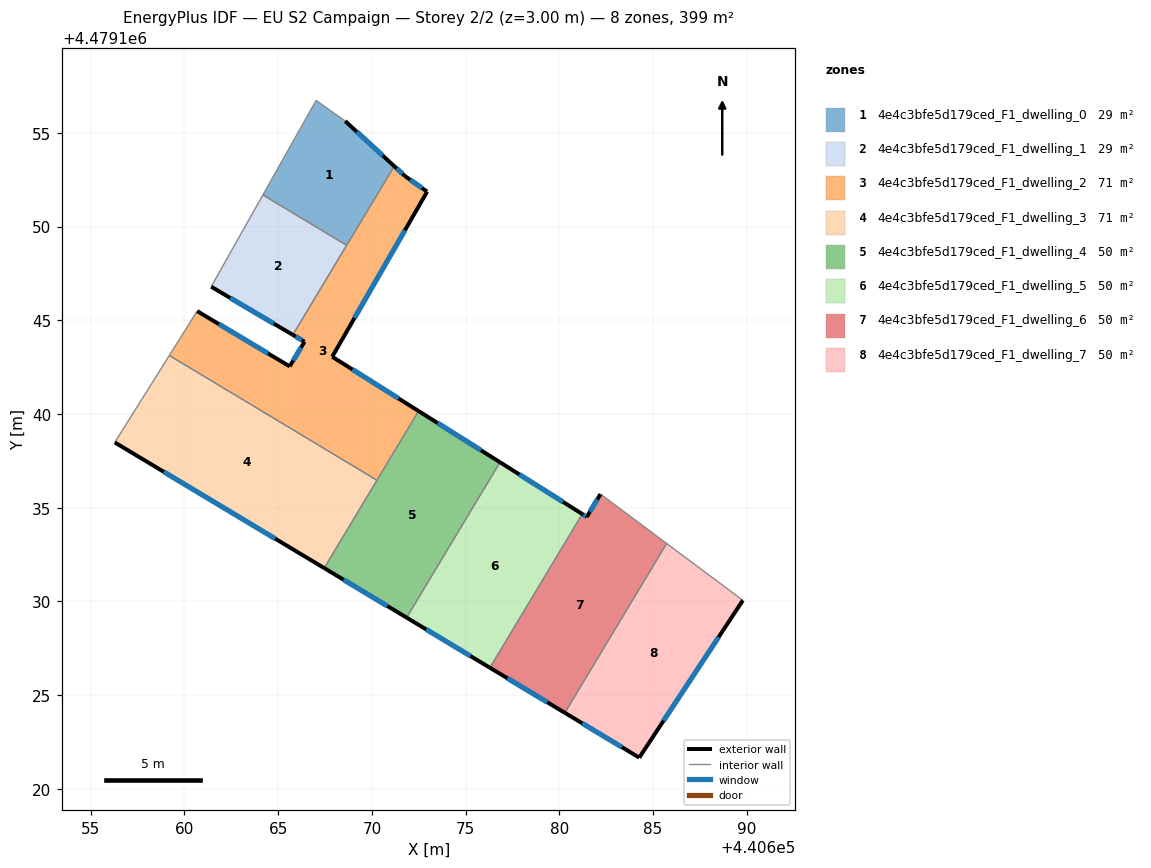
=== STOREY PLAN SPEC (per zone: floor XY polygon, exterior-wall plan segments, windows/doors) ===
zone 1: 4e4c3bfe5d179ced_F1_dwelling_0  (28.7 m²)
  floor: (440668.65, 4479149.00) (440671.19, 4479153.22) (440668.58, 4479155.63) (440667.02, 4479156.73) (440664.19, 4479151.69)
  exterior wall: (440668.58, 4479155.63) – (440671.19, 4479153.22)  [3.6 m]
    window: (440669.19, 4479155.06) – (440670.58, 4479153.78)  [3.0 m²]
  interior walls: 4
zone 2: 4e4c3bfe5d179ced_F1_dwelling_1  (28.7 m²)
  floor: (440665.78, 4479144.22) (440668.65, 4479149.00) (440664.19, 4479151.69) (440661.43, 4479146.79)
  exterior wall: (440665.78, 4479144.22) – (440661.43, 4479146.79)  [5.1 m]
    window: (440664.76, 4479144.82) – (440662.45, 4479146.19)  [4.3 m²]
  interior walls: 3
zone 3: 4e4c3bfe5d179ced_F1_dwelling_2  (71.0 m²)
  floor: (440670.27, 4479136.46) (440672.49, 4479140.16) (440667.88, 4479143.05) (440672.95, 4479151.86) (440671.77, 4479152.69) (440671.19, 4479153.22) (440665.78, 4479144.22) (440666.41, 4479143.85) (440665.62, 4479142.54) (440660.68, 4479145.49) (440659.19, 4479143.12)
  exterior wall: (440665.62, 4479142.54) – (440666.41, 4479143.85)  [1.5 m]
    window: (440665.80, 4479142.85) – (440666.22, 4479143.55)  [1.3 m²]
  exterior wall: (440666.41, 4479143.85) – (440665.78, 4479144.22)  [0.7 m]
    window: (440666.26, 4479143.94) – (440665.93, 4479144.14)  [0.6 m²]
  exterior wall: (440671.19, 4479153.22) – (440671.77, 4479152.69)  [0.8 m]
    window: (440671.33, 4479153.10) – (440671.63, 4479152.82)  [0.7 m²]
  exterior wall: (440671.77, 4479152.69) – (440672.95, 4479151.86)  [1.4 m]
    window: (440672.04, 4479152.50) – (440672.67, 4479152.06)  [1.2 m²]
  exterior wall: (440672.95, 4479151.86) – (440667.88, 4479143.05)  [10.2 m]
    window: (440671.76, 4479149.80) – (440669.07, 4479145.12)  [8.6 m²]
  exterior wall: (440667.88, 4479143.05) – (440672.49, 4479140.16)  [5.4 m]
    window: (440668.96, 4479142.38) – (440671.41, 4479140.83)  [4.6 m²]
  exterior wall: (440660.68, 4479145.49) – (440665.62, 4479142.54)  [5.8 m]
    window: (440661.83, 4479144.80) – (440664.46, 4479143.23)  [4.9 m²]
  interior walls: 5
zone 4: 4e4c3bfe5d179ced_F1_dwelling_3  (71.0 m²)
  floor: (440667.46, 4479131.78) (440670.27, 4479136.46) (440659.19, 4479143.12) (440656.28, 4479138.48)
  exterior wall: (440667.46, 4479131.78) – (440656.28, 4479138.48)  [13.0 m]
    window: (440664.84, 4479133.35) – (440658.90, 4479136.91)  [11.1 m²]
  interior walls: 3
zone 5: 4e4c3bfe5d179ced_F1_dwelling_4  (49.9 m²)
  floor: (440671.85, 4479129.14) (440676.83, 4479137.42) (440672.49, 4479140.16) (440667.46, 4479131.78)
  exterior wall: (440672.49, 4479140.16) – (440676.84, 4479137.42)  [5.1 m]
    window: (440673.51, 4479139.52) – (440675.82, 4479138.06)  [4.4 m²]
  exterior wall: (440671.85, 4479129.14) – (440667.46, 4479131.78)  [5.1 m]
    window: (440670.82, 4479129.75) – (440668.49, 4479131.16)  [4.4 m²]
  interior walls: 3
zone 6: 4e4c3bfe5d179ced_F1_dwelling_5  (49.9 m²)
  floor: (440676.30, 4479126.46) (440681.22, 4479134.66) (440676.83, 4479137.42) (440671.85, 4479129.14)
  exterior wall: (440676.84, 4479137.42) – (440681.22, 4479134.66)  [5.2 m]
    window: (440677.86, 4479136.78) – (440680.20, 4479135.31)  [4.4 m²]
  exterior wall: (440676.30, 4479126.46) – (440671.85, 4479129.14)  [5.2 m]
    window: (440675.26, 4479127.09) – (440672.89, 4479128.51)  [4.4 m²]
  interior walls: 2
zone 7: 4e4c3bfe5d179ced_F1_dwelling_6  (49.9 m²)
  floor: (440680.29, 4479124.06) (440685.73, 4479133.09) (440682.20, 4479135.72) (440681.47, 4479134.51) (440681.22, 4479134.66) (440676.30, 4479126.46)
  exterior wall: (440680.29, 4479124.06) – (440676.30, 4479126.46)  [4.7 m]
    window: (440679.36, 4479124.62) – (440677.23, 4479125.90)  [4.0 m²]
  exterior wall: (440681.22, 4479134.66) – (440681.47, 4479134.51)  [0.3 m]
    window: (440681.28, 4479134.63) – (440681.41, 4479134.55)  [0.2 m²]
  exterior wall: (440681.47, 4479134.51) – (440682.20, 4479135.72)  [1.4 m]
    window: (440681.64, 4479134.79) – (440682.03, 4479135.44)  [1.2 m²]
  interior walls: 3
zone 8: 4e4c3bfe5d179ced_F1_dwelling_7  (49.9 m²)
  floor: (440684.26, 4479121.67) (440689.79, 4479130.06) (440685.73, 4479133.09) (440680.29, 4479124.06)
  exterior wall: (440689.79, 4479130.06) – (440684.27, 4479121.67)  [10.0 m]
    window: (440688.50, 4479128.09) – (440685.56, 4479123.63)  [8.5 m²]
  exterior wall: (440684.27, 4479121.67) – (440680.29, 4479124.06)  [4.6 m]
    window: (440683.34, 4479122.23) – (440681.22, 4479123.50)  [3.9 m²]
  interior walls: 2

=== DERIVED (storey summary) ===
Building: EU S2 Campaign
Storey: 2 of 2  (floor level z = 3.00 m)
Storey gross floor area: 399.0 m²
Zones on this storey: 8
  - 4e4c3bfe5d179ced_F1_dwelling_0: floor 28.7 m²; exterior wall 3.6 m (10.7 m²); 1 window(s) 3.0 m²; WWR 28.3%
  - 4e4c3bfe5d179ced_F1_dwelling_1: floor 28.7 m²; exterior wall 5.1 m (15.2 m²); 1 window(s) 4.3 m²; WWR 28.3%
  - 4e4c3bfe5d179ced_F1_dwelling_2: floor 71.0 m²; exterior wall 25.8 m (77.5 m²); 7 window(s) 21.9 m²; WWR 28.3%
  - 4e4c3bfe5d179ced_F1_dwelling_3: floor 71.0 m²; exterior wall 13.0 m (39.1 m²); 1 window(s) 11.1 m²; WWR 28.3%
  - 4e4c3bfe5d179ced_F1_dwelling_4: floor 49.9 m²; exterior wall 10.3 m (30.8 m²); 2 window(s) 8.7 m²; WWR 28.3%
  - 4e4c3bfe5d179ced_F1_dwelling_5: floor 49.9 m²; exterior wall 10.4 m (31.1 m²); 2 window(s) 8.8 m²; WWR 28.3%
  - 4e4c3bfe5d179ced_F1_dwelling_6: floor 49.9 m²; exterior wall 6.4 m (19.1 m²); 3 window(s) 5.4 m²; WWR 28.3%
  - 4e4c3bfe5d179ced_F1_dwelling_7: floor 49.9 m²; exterior wall 14.7 m (44.0 m²); 2 window(s) 12.5 m²; WWR 28.3%
Zone adjacency (shared interzone walls):
  - 4e4c3bfe5d179ced_F1_dwelling_0 ↔ 4e4c3bfe5d179ced_F1_dwelling_1
  - 4e4c3bfe5d179ced_F1_dwelling_0 ↔ 4e4c3bfe5d179ced_F1_dwelling_2
  - 4e4c3bfe5d179ced_F1_dwelling_1 ↔ 4e4c3bfe5d179ced_F1_dwelling_2
  - 4e4c3bfe5d179ced_F1_dwelling_2 ↔ 4e4c3bfe5d179ced_F1_dwelling_3
  - 4e4c3bfe5d179ced_F1_dwelling_2 ↔ 4e4c3bfe5d179ced_F1_dwelling_4
  - 4e4c3bfe5d179ced_F1_dwelling_3 ↔ 4e4c3bfe5d179ced_F1_dwelling_4
  - 4e4c3bfe5d179ced_F1_dwelling_4 ↔ 4e4c3bfe5d179ced_F1_dwelling_5
  - 4e4c3bfe5d179ced_F1_dwelling_5 ↔ 4e4c3bfe5d179ced_F1_dwelling_6
  - 4e4c3bfe5d179ced_F1_dwelling_6 ↔ 4e4c3bfe5d179ced_F1_dwelling_7